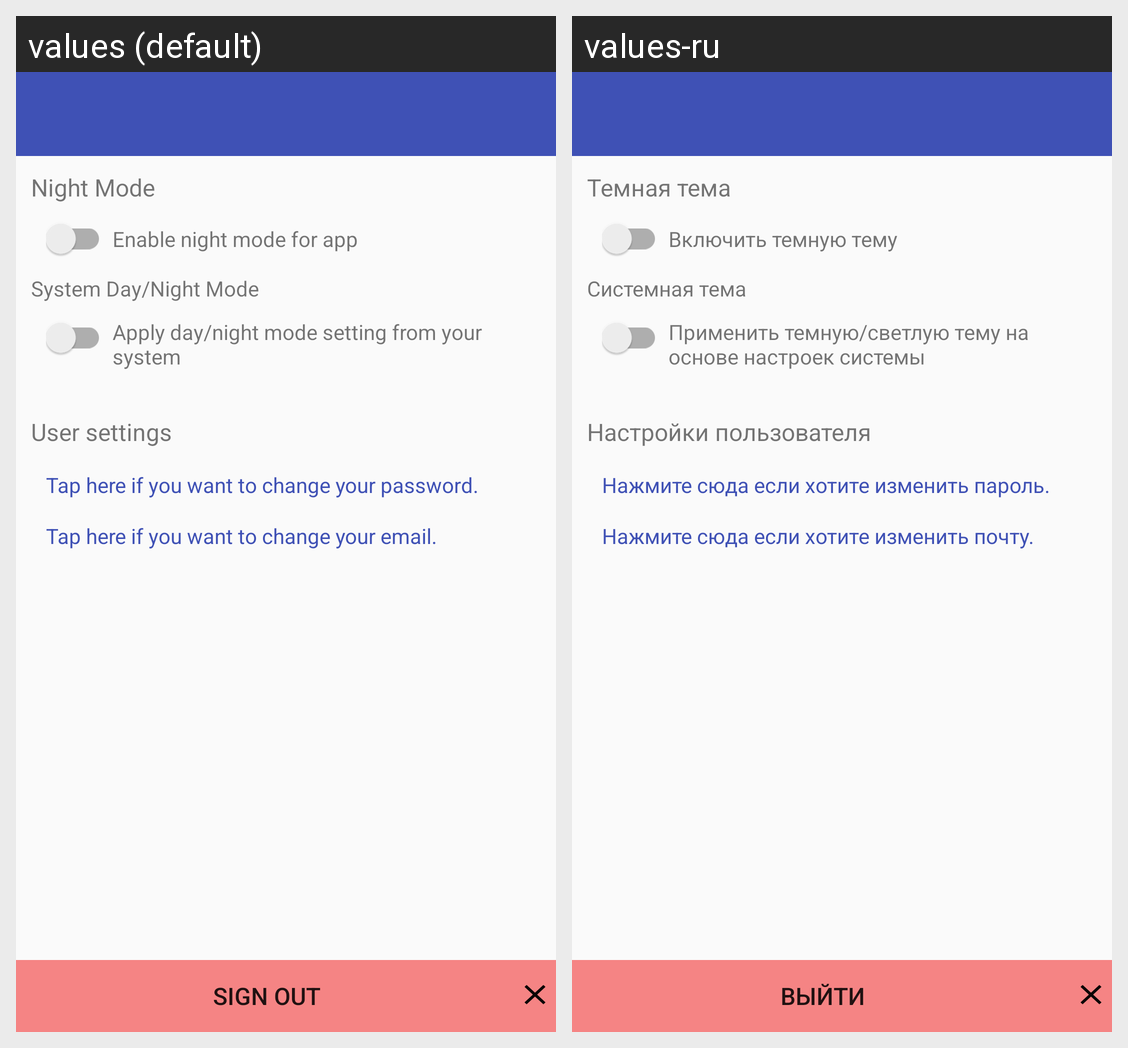

The same Android screen rendered under two of its app's locales, left to right. List the strings drawn on it with the default value and each locale's translation.
Android screen res/layout/activity_settings.xml rendered under 2 locales, left to right: values (default), values-ru. Device: Nexus 5 (rendered at 1080×1920; each locale shown at half size, 540×960, under a caption strip naming it); theme AppTheme.
Strings drawn on this screen, with the default value and each locale's value (text and hints the layout hard-codes, and strings that could not be matched under every locale, appear in the picture but are not listed):

night_mode
  values: Night Mode
  values-ru: Темная тема

night_mode_desc
  values: Enable night mode for app
  values-ru: Включить темную тему

night_mode_sys
  values: System Day/Night Mode
  values-ru: Системная тема

night_mode_sys_desc
  values: Apply day/night mode setting from your system
  values-ru: Применить темную/светлую тему на основе настроек системы

user_settings
  values: User settings
  values-ru: Настройки пользователя

change_password_link
  values: Tap here if you want to change your password.
  values-ru: Нажмите сюда если хотите изменить пароль.

change_email_link
  values: Tap here if you want to change your email.
  values-ru: Нажмите сюда если хотите изменить почту.

sign_out_button
  values: Sign Out
  values-ru: Выйти
